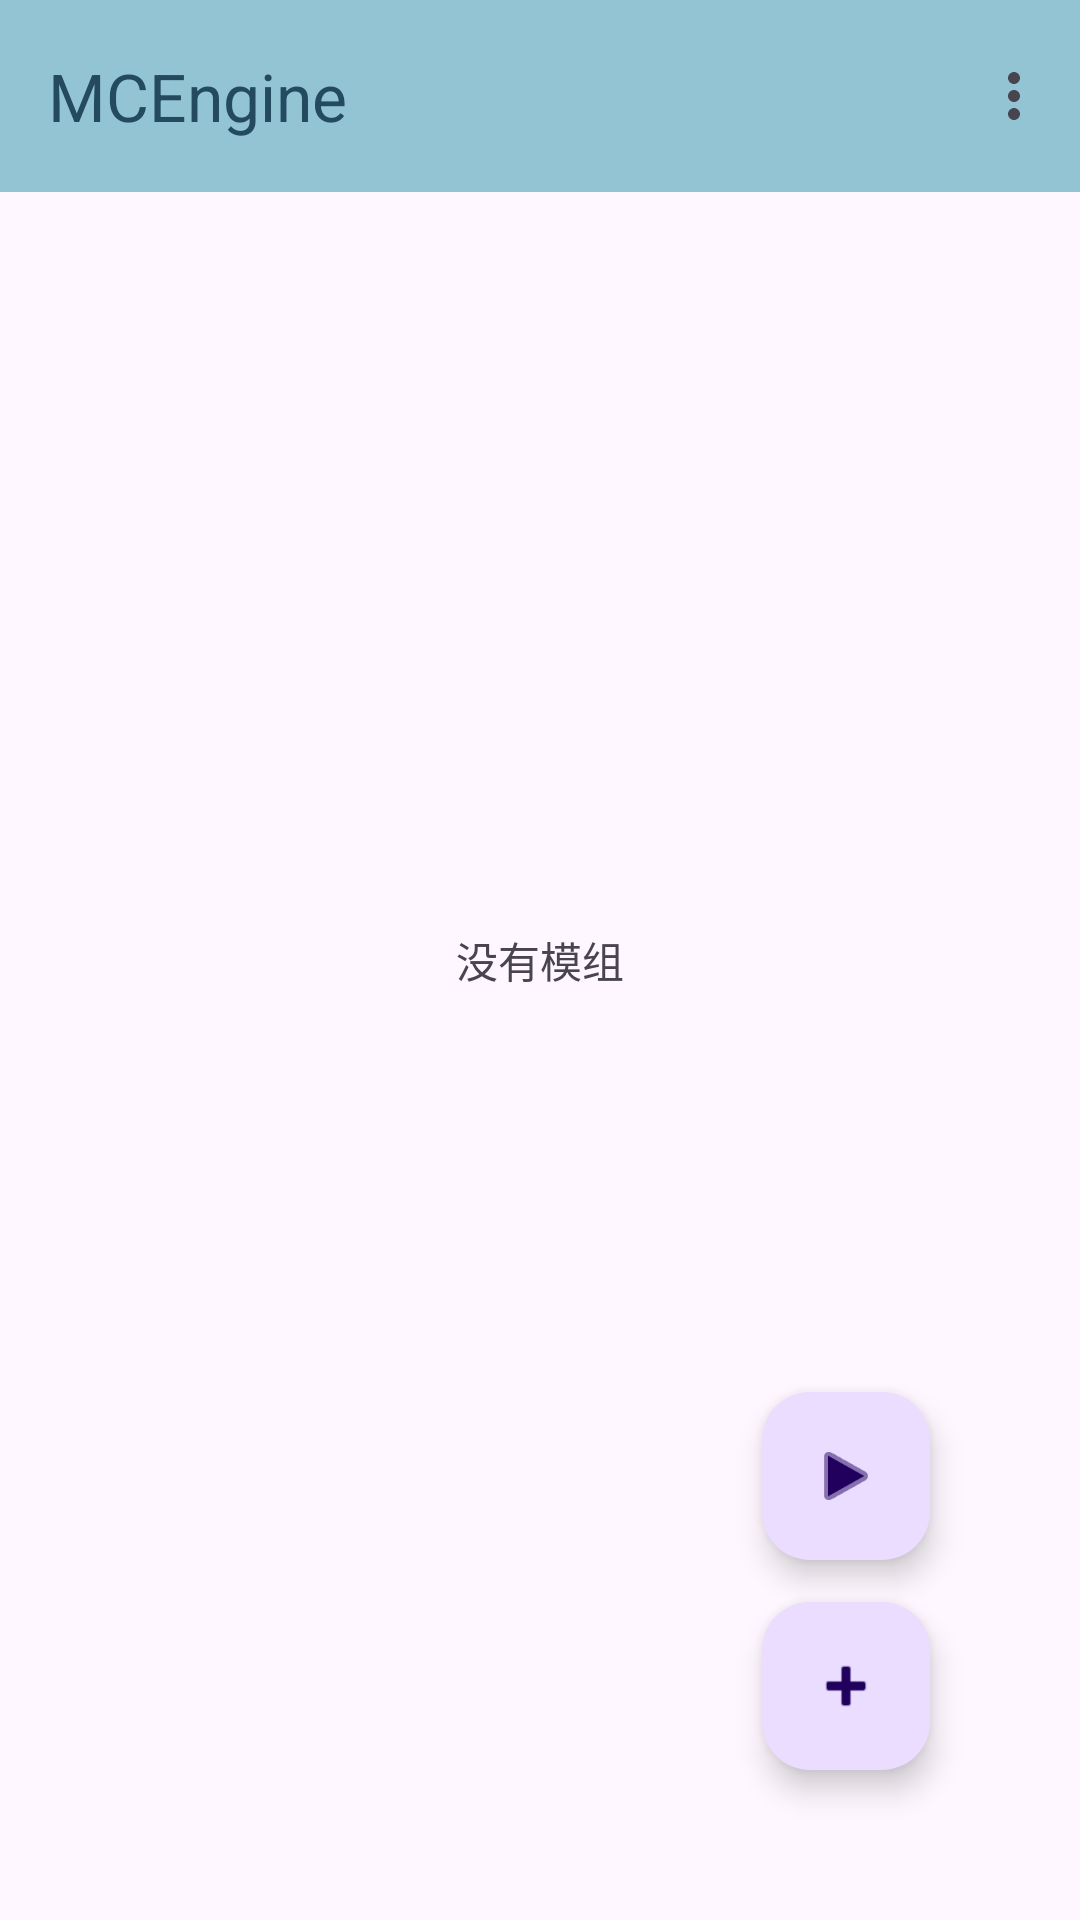

Produce the Android XML layout that renders to this screen, including the resource entries it uses.
<!-- AndroidManifest.xml: application theme Theme.MCEngine -->
<!-- res/layout/activity_main.xml -->
<?xml version="1.0" encoding="utf-8"?>
<RelativeLayout xmlns:android="http://schemas.android.com/apk/res/android"
    xmlns:app="http://schemas.android.com/apk/res-auto"
    xmlns:tools="http://schemas.android.com/tools"
    android:layout_width="match_parent"
    android:layout_height="match_parent"
    android:fitsSystemWindows="true"
    android:id="@+id/main"
    tools:context=".MainActivity">

    <com.google.android.material.appbar.AppBarLayout
        android:layout_width="match_parent"
        android:layout_height="wrap_content"
        android:fitsSystemWindows="true">

    </com.google.android.material.appbar.AppBarLayout>

    <androidx.appcompat.widget.Toolbar
        android:id="@+id/toolbar"
        android:layout_width="match_parent"
        android:layout_height="?attr/actionBarSize"
        android:background="@color/toolbar"
        app:layout_anchorGravity="top|center"
        app:menu="@menu/menu_main"
        app:title="@string/app_name"
        app:titleTextColor="@color/txt" />

    <TextView
        android:id="@+id/textView"
        android:layout_width="match_parent"
        android:layout_height="match_parent"
        android:gravity="center"
        android:text="@string/nomods" />

    <com.google.android.material.floatingactionbutton.FloatingActionButton
        android:id="@+id/floatingActionButton"
        android:layout_width="70dp"
        android:layout_height="wrap_content"
        android:layout_alignParentEnd="true"
        android:layout_alignParentBottom="true"
        android:layout_marginEnd="50dp"
        android:layout_marginBottom="50dp"
        android:clickable="true"
        app:srcCompat="@android:drawable/ic_input_add"
        android:focusable="true" />

    <com.google.android.material.floatingactionbutton.FloatingActionButton
        android:id="@+id/floatingActionButton2"
        android:layout_width="70dp"
        android:layout_height="wrap_content"
        android:layout_alignParentEnd="true"
        android:layout_alignParentBottom="true"
        android:layout_marginEnd="50dp"
        android:layout_marginBottom="120dp"
        android:clickable="true"
        android:focusable="true"
        app:srcCompat="@android:drawable/ic_media_play" />

    <ListView
        android:id="@+id/modList"
        android:layout_width="match_parent"
        android:layout_height="match_parent"
        android:layout_below="@+id/toolbar"
        android:layout_marginTop="0dp" />


</RelativeLayout>
<!-- resources referenced by this layout -->
<resources>
  <color name="toolbar">#93c4d4</color>
  <color name="txt">#244a60</color>
  <string name="app_name">MCEngine</string>
  <string name="nomods">没有模组</string>
  <style name="Theme.MCEngine" parent="Theme.AppCompat.Light.NoActionBar">
          
          <item name="colorPrimary">@color/purple_500</item>
          <item name="colorPrimaryVariant">@color/purple_700</item>
          <item name="colorOnPrimary">@color/white</item>
          <item name="colorSecondary">@color/teal_200</item>
          <item name="colorSecondaryVariant">@color/teal_700</item>
          <item name="colorOnSecondary">@color/black</item>
          <item name="android:statusBarColor">?attr/colorPrimaryVariant</item>
      </style>
  <color name="purple_500">#673AB7</color>
  <color name="purple_700">#512DA8</color>
  <color name="white">#FFFFFFFF</color>
  <color name="teal_200">#FF03DAC5</color>
  <color name="teal_700">#FF018786</color>
  <color name="black">#FF000000</color>
</resources>
